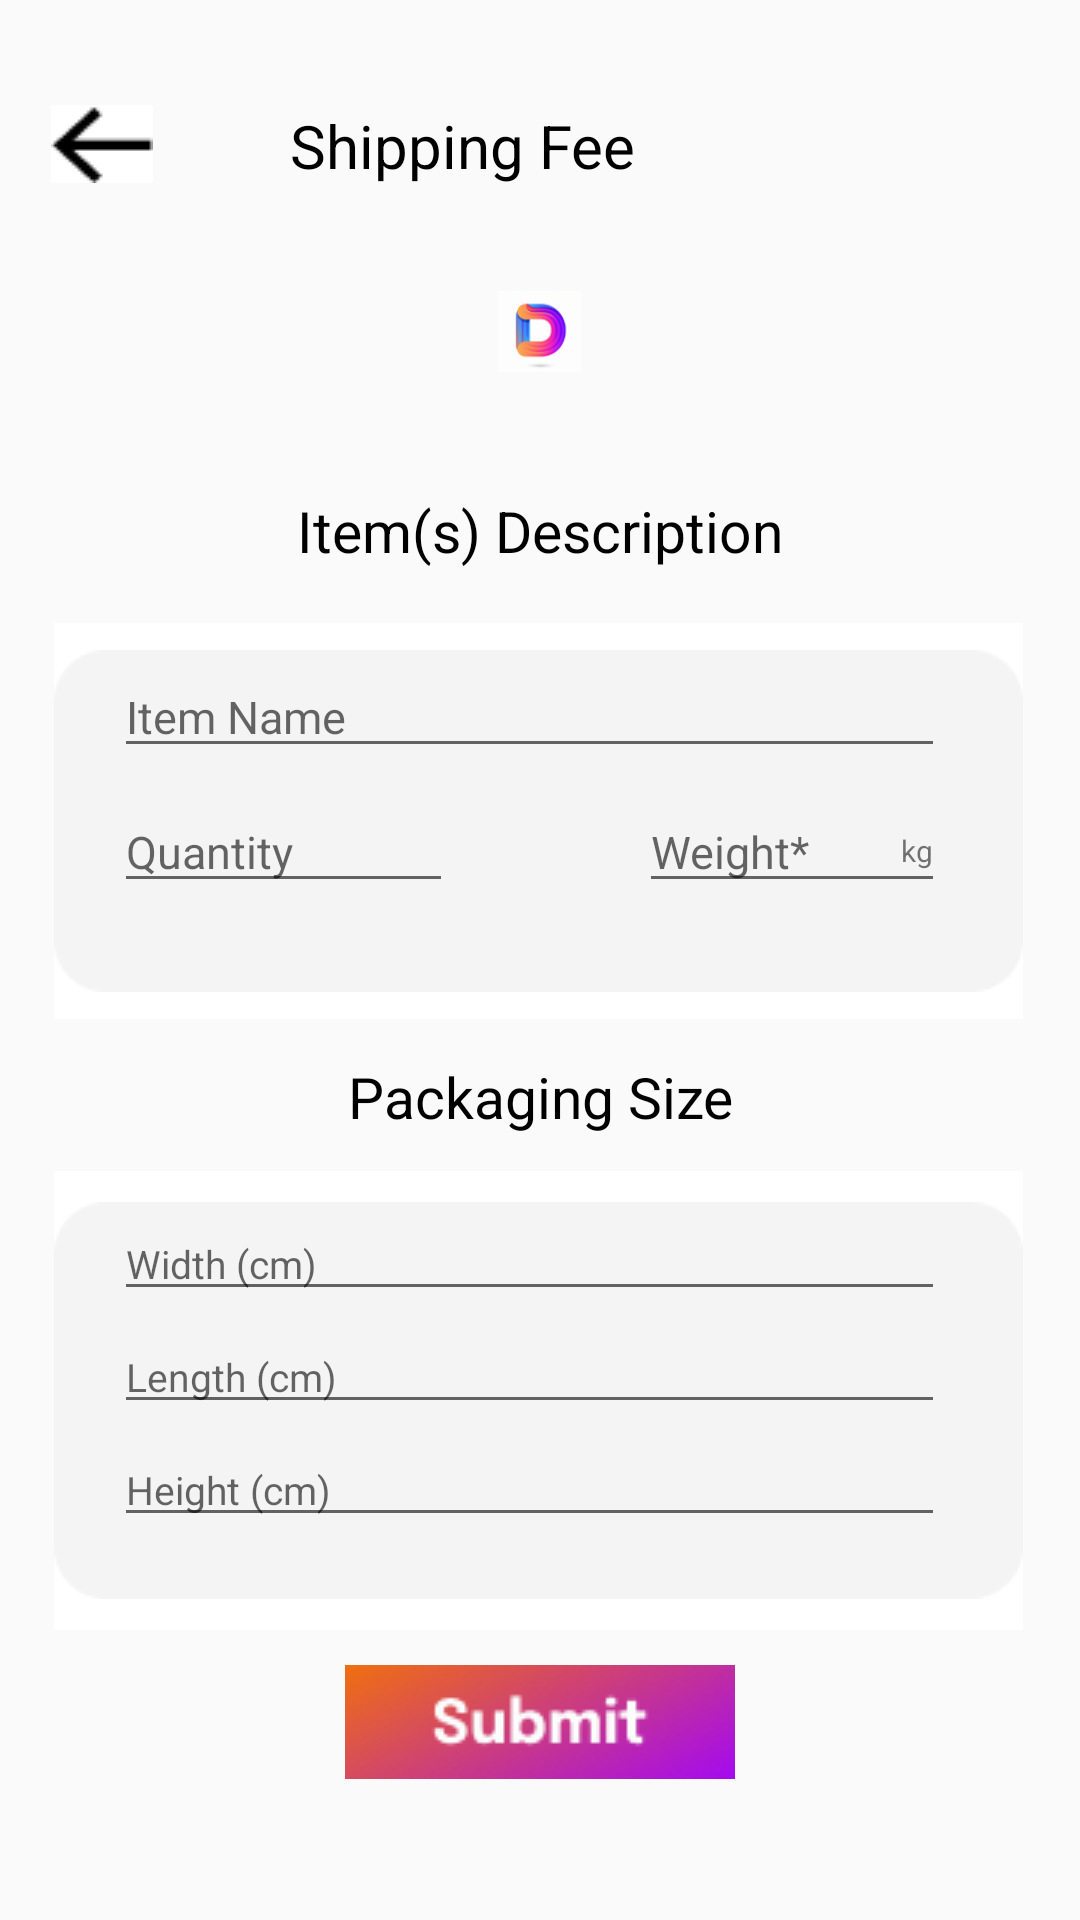

Layout XML and referenced resources for this Android screen:
<!-- AndroidManifest.xml: application theme Theme.Drippy -->
<!-- res/layout/activity_shipping_fee.xml -->
<?xml version="1.0" encoding="utf-8"?>
<RelativeLayout xmlns:android="http://schemas.android.com/apk/res/android"
    xmlns:app="http://schemas.android.com/apk/res-auto"
    xmlns:tools="http://schemas.android.com/tools"
    android:layout_width="match_parent"
    android:layout_height="match_parent"
    tools:context=".ShippingFee">

    <ImageView
        android:id="@+id/logo4"
        android:layout_width="wrap_content"
        android:layout_height="wrap_content"
        android:layout_below="@+id/shippingFeeTxt"
        android:layout_alignParentStart="true"
        android:layout_alignParentEnd="true"
        android:layout_marginStart="166dp"
        android:layout_marginTop="10dp"
        android:layout_marginEnd="166dp"
        app:srcCompat="@drawable/logo" />

    <TextView
        android:id="@+id/shippingFeeTxt"
        android:layout_width="wrap_content"
        android:layout_height="wrap_content"
        android:layout_alignParentTop="true"
        android:layout_alignParentEnd="true"
        android:layout_marginTop="35dp"
        android:layout_marginEnd="148dp"
        android:text="Shipping Fee"
        android:textColor="@color/black"
        android:textSize="20sp" />

    <ImageButton
        android:id="@+id/back4"
        android:layout_width="wrap_content"
        android:layout_height="wrap_content"
        android:layout_alignParentStart="true"
        android:layout_alignParentTop="true"
        android:layout_marginStart="17dp"
        android:layout_marginTop="35dp"
        android:background="@color/white"
        app:srcCompat="@drawable/back" />

    <TextView
        android:id="@+id/itemDescriptionTxt"
        android:layout_width="wrap_content"
        android:layout_height="wrap_content"
        android:layout_below="@+id/logo4"
        android:layout_alignParentStart="true"
        android:layout_alignParentEnd="true"
        android:layout_marginStart="16dp"
        android:layout_marginTop="15dp"
        android:layout_marginEnd="16dp"
        android:text="Item(s) Description"
        android:textAlignment="center"
        android:textColor="@color/black"
        android:textSize="19sp" />

    <TextView
        android:id="@+id/packagingSizeTxt"
        android:layout_width="wrap_content"
        android:layout_height="wrap_content"
        android:layout_below="@+id/itemDescriptionBox"
        android:layout_alignParentStart="true"
        android:layout_alignParentEnd="true"
        android:layout_marginStart="16dp"
        android:layout_marginTop="13dp"
        android:layout_marginEnd="16dp"
        android:text="Packaging Size"
        android:textAlignment="center"
        android:textColor="@color/black"
        android:textSize="19sp" />

    <ImageView
        android:id="@+id/itemDescriptionBox"
        android:layout_width="wrap_content"
        android:layout_height="wrap_content"
        android:layout_below="@+id/itemDescriptionTxt"
        android:layout_alignParentStart="true"
        android:layout_alignParentEnd="true"
        android:layout_marginStart="18dp"
        android:layout_marginTop="18dp"
        android:layout_marginEnd="19dp"
        android:background="@color/white"
        app:srcCompat="@drawable/itemdescriptionbox" />

    <EditText
        android:id="@+id/itemNameInput"
        android:layout_width="328dp"
        android:layout_height="wrap_content"
        android:layout_alignStart="@+id/itemDescriptionBox"
        android:layout_alignTop="@+id/itemDescriptionBox"
        android:layout_alignEnd="@+id/itemDescriptionBox"
        android:layout_marginStart="20dp"
        android:layout_marginTop="11dp"
        android:layout_marginEnd="26dp"
        android:ems="10"
        android:textSize="15sp"
        android:hint="Item Name"
        />

    <EditText
        android:id="@+id/itemWeightInput"
        android:layout_width="153dp"
        android:layout_height="wrap_content"
        android:layout_alignStart="@+id/itemDescriptionBox"
        android:layout_alignTop="@+id/itemDescriptionBox"
        android:layout_alignEnd="@+id/itemDescriptionBox"
        android:layout_marginStart="195dp"
        android:layout_marginTop="56dp"
        android:layout_marginEnd="26dp"
        android:ems="10"
        android:hint="Weight*"
        android:textSize="15sp" />

    <EditText
        android:id="@+id/itemQuantityInput2"
        android:layout_width="164dp"
        android:layout_height="wrap_content"
        android:layout_alignStart="@+id/itemDescriptionBox"
        android:layout_alignTop="@+id/itemDescriptionBox"
        android:layout_alignEnd="@+id/itemDescriptionBox"
        android:layout_marginStart="20dp"
        android:layout_marginTop="56dp"
        android:layout_marginEnd="190dp"
        android:ems="10"
        android:hint="Quantity"
        android:textSize="15sp" />

    <TextView
        android:id="@+id/kgtxt"
        android:layout_width="wrap_content"
        android:layout_height="wrap_content"
        android:layout_alignTop="@+id/itemWeightInput"
        android:layout_alignEnd="@+id/itemWeightInput"
        android:layout_marginTop="13dp"
        android:layout_marginEnd="4dp"
        android:text="kg"
        android:textSize="10dp" />

    <ImageView
        android:id="@+id/packaginSizeBox"
        android:layout_width="wrap_content"
        android:layout_height="wrap_content"
        android:layout_below="@+id/packagingSizeTxt"
        android:layout_alignParentStart="true"
        android:layout_alignParentEnd="true"
        android:layout_marginStart="18dp"
        android:layout_marginTop="12dp"
        android:layout_marginEnd="19dp"
        android:background="@color/white"
        app:srcCompat="@drawable/packagingsizebox" />

    <EditText
        android:id="@+id/widthInput"
        android:layout_width="wrap_content"
        android:layout_height="wrap_content"
        android:layout_alignStart="@+id/packaginSizeBox"
        android:layout_alignTop="@+id/packaginSizeBox"
        android:layout_alignEnd="@+id/packaginSizeBox"
        android:layout_marginStart="20dp"
        android:layout_marginTop="12dp"
        android:layout_marginEnd="26dp"
        android:ems="10"
        android:hint="Width (cm)"
        android:inputType="textPersonName"
        android:textSize="13sp" />

    <EditText
        android:id="@+id/lengthInput"
        android:layout_width="wrap_content"
        android:layout_height="wrap_content"
        android:layout_below="@+id/widthInput"
        android:layout_alignStart="@+id/packaginSizeBox"
        android:layout_alignEnd="@+id/packaginSizeBox"
        android:layout_marginStart="20dp"
        android:layout_marginTop="3dp"
        android:layout_marginEnd="26dp"
        android:ems="10"
        android:hint="Length (cm)"
        android:inputType="textPersonName"
        android:textSize="13sp" />

    <EditText
        android:id="@+id/heightInput"
        android:layout_width="wrap_content"
        android:layout_height="wrap_content"
        android:layout_below="@+id/lengthInput"
        android:layout_alignStart="@+id/packaginSizeBox"
        android:layout_alignEnd="@+id/packaginSizeBox"
        android:layout_marginStart="20dp"
        android:layout_marginTop="3dp"
        android:layout_marginEnd="26dp"
        android:ems="10"
        android:hint="Height (cm)"
        android:inputType="textPersonName"
        android:textSize="13sp" />

    <ImageButton
        android:id="@+id/submitBtn"
        android:layout_width="wrap_content"
        android:layout_height="wrap_content"
        android:layout_alignParentStart="true"
        android:layout_alignParentEnd="true"
        android:layout_alignParentBottom="true"
        android:layout_marginStart="115dp"
        android:layout_marginEnd="115dp"
        android:layout_marginBottom="47dp"
        android:background="@color/white"
        app:srcCompat="@drawable/submit" />

</RelativeLayout>
<!-- resources referenced by this layout -->
<resources>
  <color name="black">#FF000000</color>
  <color name="white">#FFFFFFFF</color>
  <!-- drawable back: png bitmap (drawable, 330 bytes) -->
  <!-- drawable itemdescriptionbox: png bitmap (drawable, 1239 bytes) -->
  <!-- drawable logo: png bitmap (drawable, 7422 bytes) -->
  <!-- drawable packagingsizebox: png bitmap (drawable, 1316 bytes) -->
  <!-- drawable submit: png bitmap (drawable, 7305 bytes) -->
  <style name="Theme.Drippy" parent="Base.Theme.Drippy" />
  <style name="Base.Theme.Drippy" parent="Theme.AppCompat.Light.NoActionBar">
  
          <item name="android:windowAnimationStyle">@style/animation</item>
  
      </style>
  <style name="animation">
  
          <item name="android:windowEnterAnimation">@android:anim/fade_in</item>
          <item name="android:windowExitAnimation">@android:anim/fade_out</item>
  
      </style>&gt;
</resources>
